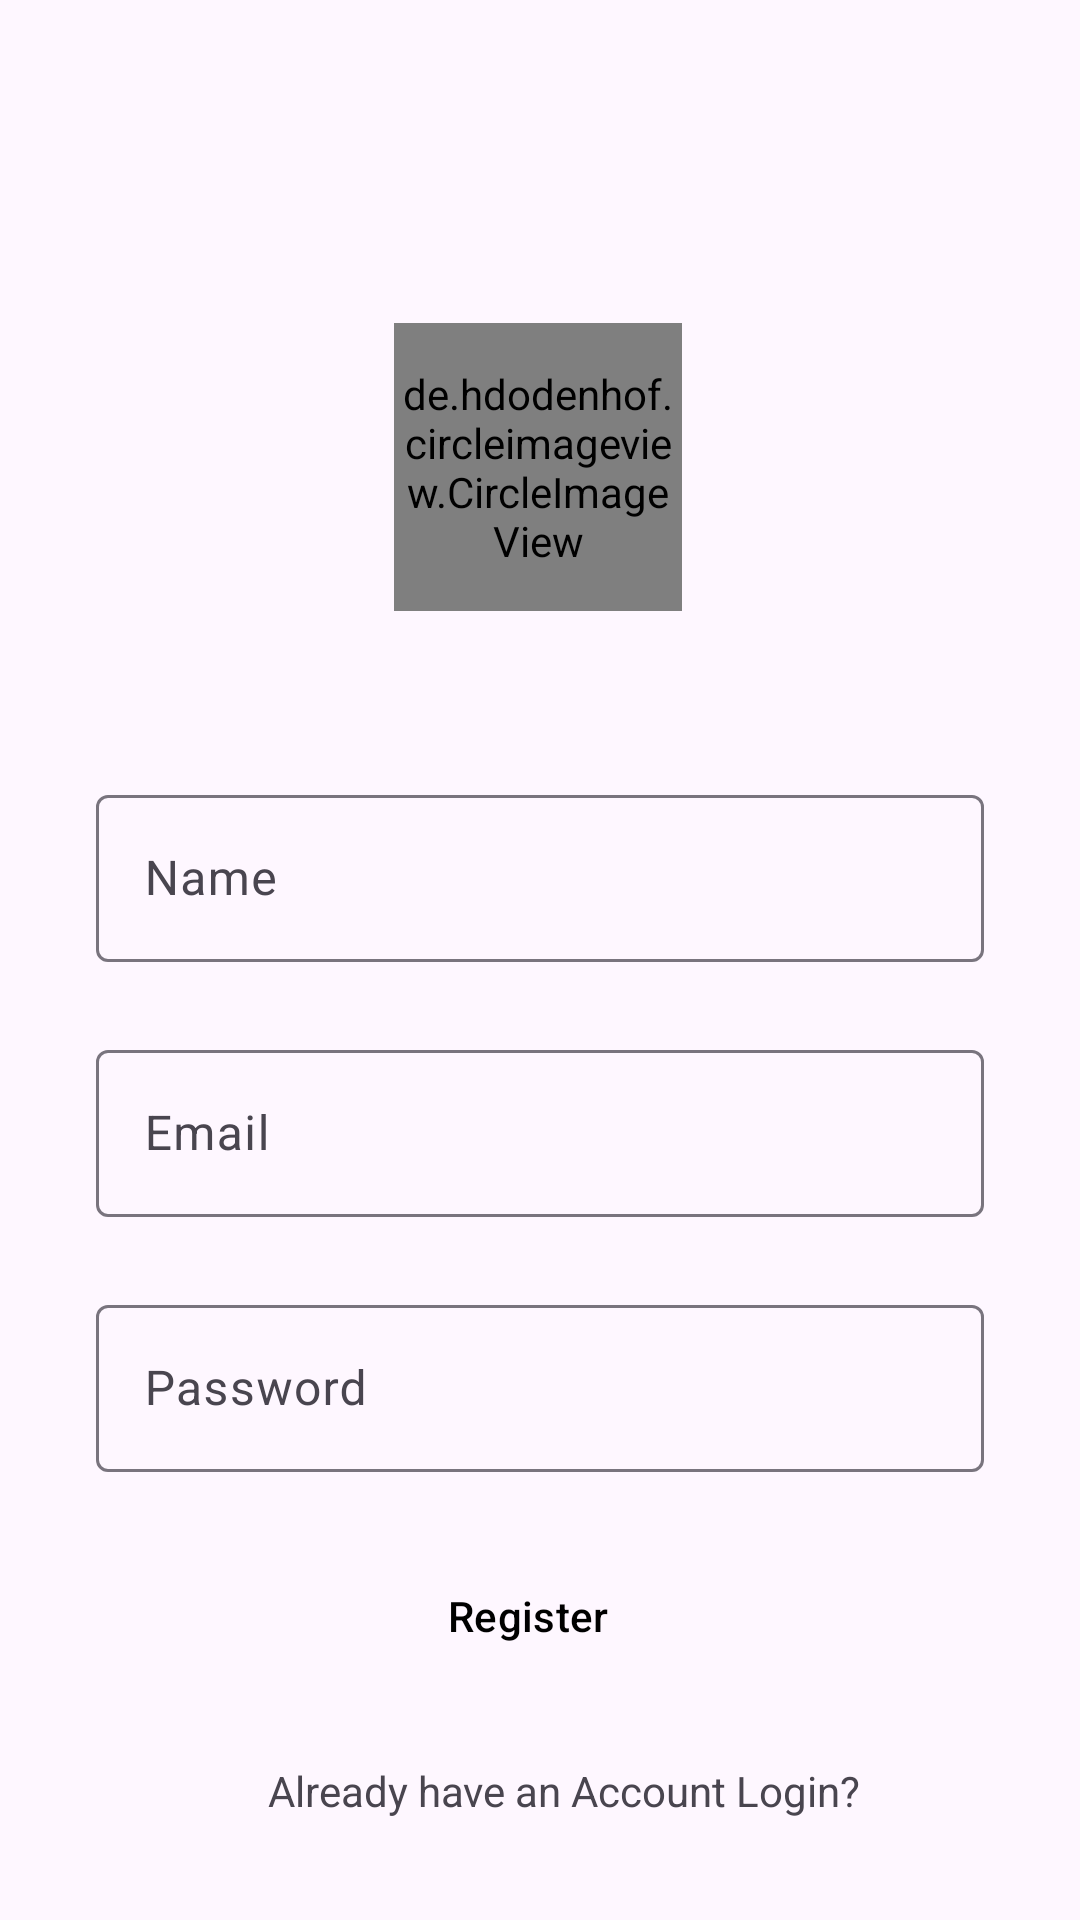

Android layout source for this screen:
<!-- AndroidManifest.xml: application theme Theme.MyInstagram -->
<!-- res/layout/activity_sign_up.xml -->
<?xml version="1.0" encoding="utf-8"?>
<androidx.constraintlayout.widget.ConstraintLayout xmlns:android="http://schemas.android.com/apk/res/android"
    xmlns:app="http://schemas.android.com/apk/res-auto"
    xmlns:tools="http://schemas.android.com/tools"
    android:layout_width="match_parent"
    android:layout_height="match_parent"
    tools:context=".SighUpActivity">

    <de.hdodenhof.circleimageview.CircleImageView

        android:id="@+id/profile_image"
        android:layout_width="96dp"
        android:layout_height="96dp"
        android:src="@drawable/upload"
        app:civ_border_color="#FF000000"
        app:civ_border_width="2dp"
        app:layout_constraintBottom_toBottomOf="parent"
        app:layout_constraintEnd_toEndOf="parent"
        app:layout_constraintHorizontal_bias="0.498"
        app:layout_constraintStart_toStartOf="parent"
        app:layout_constraintTop_toTopOf="parent"
        app:layout_constraintVertical_bias="0.198" />

    <com.google.android.material.textfield.TextInputLayout
        android:id="@+id/textField"
        android:layout_width="match_parent"
        android:layout_height="wrap_content"
        android:layout_marginStart="32dp"
        android:layout_marginTop="56dp"
        android:layout_marginEnd="32dp"
        android:hint="Name"
        app:layout_constraintEnd_toEndOf="parent"
        app:layout_constraintHorizontal_bias="0.0"
        app:layout_constraintStart_toStartOf="parent"
        app:layout_constraintTop_toBottomOf="@+id/profile_image">

        <com.google.android.material.textfield.TextInputEditText
            android:id="@+id/name"
            android:layout_width="match_parent"
            android:layout_height="wrap_content"
            android:visibility="visible" />

    </com.google.android.material.textfield.TextInputLayout>

    <com.google.android.material.textfield.TextInputLayout

        android:id="@+id/textInputLayout"
        android:layout_width="match_parent"
        android:layout_height="wrap_content"
        android:layout_marginStart="32dp"
        android:layout_marginTop="24dp"
        android:layout_marginEnd="32dp"
        android:hint="Email"
        app:layout_constraintEnd_toEndOf="@+id/textField"
        app:layout_constraintStart_toStartOf="@+id/textField"
        app:layout_constraintTop_toBottomOf="@+id/textField">

        <com.google.android.material.textfield.TextInputEditText
            android:id="@+id/Email"
            android:layout_width="match_parent"
            android:layout_height="wrap_content"
            android:visibility="visible" />

    </com.google.android.material.textfield.TextInputLayout>

    <com.google.android.material.textfield.TextInputLayout

        android:id="@+id/textInputLayout2"
        android:layout_width="match_parent"
        android:layout_height="wrap_content"
        android:layout_marginStart="32dp"
        android:layout_marginTop="24dp"
        android:layout_marginEnd="32dp"
        android:hint="Password"
        app:layout_constraintEnd_toEndOf="@+id/textInputLayout"
        app:layout_constraintStart_toStartOf="@+id/textInputLayout"
        app:layout_constraintTop_toBottomOf="@+id/textInputLayout">

        <com.google.android.material.textfield.TextInputEditText
            android:id="@+id/Password"
            android:layout_width="match_parent"
            android:layout_height="wrap_content"
            android:visibility="visible" />

    </com.google.android.material.textfield.TextInputLayout>

    <Button
        android:id="@+id/signbtn"
        style="@style/Widget.Material3.Button.Icon"
        android:layout_width="0dp"
        android:layout_height="wrap_content"
        android:layout_marginTop="24dp"
        android:backgroundTint="#216EAC"
        android:text="Register"
        android:textColor="@color/black"
        app:layout_constraintEnd_toEndOf="@+id/textInputLayout2"
        app:layout_constraintStart_toStartOf="@+id/textInputLayout2"
        app:layout_constraintTop_toBottomOf="@+id/textInputLayout2"
        tools:ignore="DuplicateIds" />


    <TextView
        android:id="@+id/login_btn"
        android:layout_width="wrap_content"
        android:layout_height="wrap_content"
        android:text="Already have an Account Login?"
        app:layout_constraintBottom_toBottomOf="parent"
        app:layout_constraintEnd_toEndOf="parent"
        app:layout_constraintHorizontal_bias="0.551"
        app:layout_constraintStart_toStartOf="parent"
        app:layout_constraintTop_toBottomOf="@+id/login_btn"
        app:layout_constraintVertical_bias="0.946"
        tools:ignore="DuplicateIds,NotSibling" />


</androidx.constraintlayout.widget.ConstraintLayout>
<!-- resources referenced by this layout -->
<resources>
  <color name="black">#FF000000</color>
  <style name="Theme.MyInstagram" parent="Base.Theme.MyInstagram" />
  <style name="Base.Theme.MyInstagram" parent="Theme.Material3.DayNight.NoActionBar">
          
          
          <item name="android:statusBarColor">@android:color/transparent</item>
      </style>
</resources>
